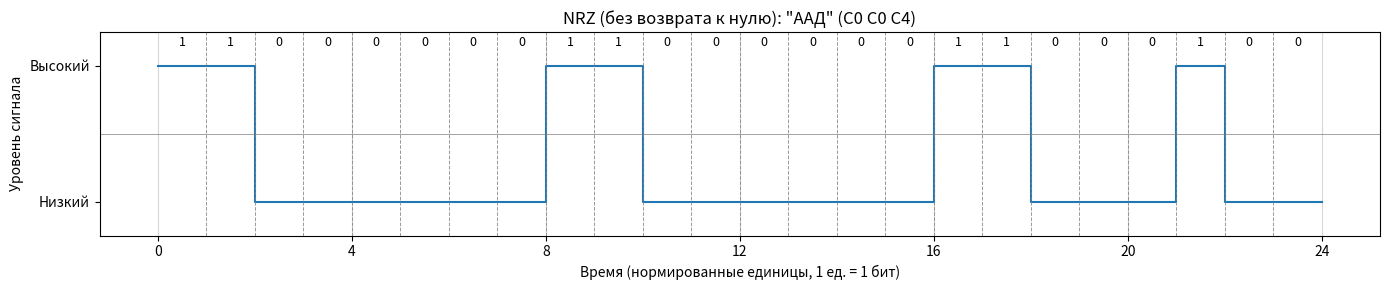

Reproduce this figure in Python. (Note: this script raises an exception after producing the figure.)
# -*- coding: utf-8 -*-
"""
NRZ (Non-Return to Zero) — потенциальный код без возврата к нулю.
Кодирование "ААД" (hex: C0 C0 C4): 0 = низкий уровень, 1 = высокий, уровень держится весь такт.
"""

import matplotlib
matplotlib.use('Agg')
import matplotlib.pyplot as plt
import numpy as np

HEX_BYTES = [0xC0, 0xC0, 0xC4]

def bytes_to_bits_msb_first(bytes_list):
    bits = []
    for b in bytes_list:
        for i in range(7, -1, -1):
            bits.append((b >> i) & 1)
    return bits

def max_run_length(bits):
    """Максимальная длина серии подряд идущих одинаковых бит."""
    if not bits:
        return 0
    best = 1
    cur = 1
    for i in range(1, len(bits)):
        if bits[i] == bits[i - 1]:
            cur += 1
        else:
            best = max(best, cur)
            cur = 1
    return max(best, cur)

def nrz_encode(bits):
    """NRZ: 0 → низкий (-1), 1 → высокий (+1), без возврата к нулю в середине такта."""
    signal_t = []
    signal_v = []
    t = 0.0
    T_bit = 1.0
    for bit in bits:
        level = 1 if bit else -1
        signal_t.extend([t, t + T_bit])
        signal_v.extend([level, level])
        t += T_bit
    return np.array(signal_t), np.array(signal_v)

def main():
    bits = bytes_to_bits_msb_first(HEX_BYTES)
    n_bits = len(bits)
    bit_str = ''.join(str(b) for b in bits)
    print("Исходное сообщение: ААД")
    print("Hex: C0 C0 C4")
    print(f"Биты (MSB first): {bit_str}")
    print(f"Всего бит: {n_bits}")

    t, v = nrz_encode(bits)

    fig, ax = plt.subplots(figsize=(14, 3))
    ax.step(t, v, where='post', color='#1f77b4', linewidth=1.5)
    ax.set_ylim(-1.5, 1.5)
    ax.set_yticks([-1, 1])
    ax.set_yticklabels(['Низкий', 'Высокий'])
    ax.set_xlabel('Время (нормированные единицы, 1 ед. = 1 бит)')
    ax.set_ylabel('Уровень сигнала')
    ax.set_title('NRZ (без возврата к нулю): "ААД" (C0 C0 C4)')
    ax.set_xticks([0, 4, 8, 12, 16, 20, 24])
    ax.set_xticklabels(['0', '4', '8', '12', '16', '20', '24'])
    ax.grid(True, axis='x', alpha=0.5)
    ax.axhline(0, color='gray', linestyle='-', linewidth=0.5)
    for x in range(1, n_bits):
        ax.axvline(x, color='gray', linestyle='--', linewidth=0.7, alpha=0.8)
    for i in range(n_bits):
        ax.annotate(str(bits[i]), xy=(i + 0.5, 1.3), ha='center', fontsize=9)

    plt.tight_layout()
    plt.savefig('d:/itmo/seti/nrz_signal.png', dpi=150, bbox_inches='tight')
    print("\nГрафик сохранён: nrz_signal.png")

    # --- Спектр NRZ по вашему отчёту ---
    # f_в: максимум при чередовании 1010 → период 2 такта → f_в = C/2
    # f_н: макс. серия одинаковых бит n → период 2n тактов → f_н = C/(2n)
    # Для "ААД" считаем n по фактической последовательности бит
    C_MHz = 100
    n = max_run_length(bits)
    f_v = C_MHz / 2                    # 50 МГц — при чередовании 1-0-1-0
    f_n = C_MHz / (2 * n)              # f_н = C/6 при n=3; для "ААД" n=6 → C/12
    f_half = (f_v + f_n) / 2
    # Для NRZ средняя частота — своя формула (не как у манчестера 30/18):
    # f_ср = (10·f_в/2 + 3·f_в/3 + 5·f_в/5 + 6·f_в/6) / 24
    f_sr = (10 * (f_v / 2) + 3 * (f_v / 3) + 5 * (f_v / 5) + 6 * (f_v / 6)) / 24
    S = f_v - f_n                      # ширина спектра S = f_в - f_н
    # Полоса пропускания: от 0 Гц (DC) до ≈ f_в

    print("\n" + "="*60)
    print("Параметры спектра NRZ (C = 100 Мбит/с)")
    print("По формулам: f_в = C/2, f_н = C/(2n), n — макс. серия одинаковых бит")
    print("="*60)
    print(f"Макс. серия одинаковых бит: n = {n}")
    print(f"Верхняя граница частот:     f_в = C/2 = {f_v} МГц  (чередование 1010)")
    print(f"Нижняя граница частот:     f_н = C/(2n) = C/{2*n} = {f_n:.2f} МГц  (период 2n тактов)")
    print(f"Середина спектра:           f_1/2 = (f_в+f_н)/2 = {f_half:.2f} МГц")
    print(f"Средняя частота:            f_ср = (10·f_в/2 + 3·f_в/3 + 5·f_в/5 + 6·f_в/6)/24 = {f_sr:.2f} МГц")
    print(f"Ширина спектра:             S = f_в - f_н = {S:.2f} МГц")
    print(f"Полоса пропускания:         от 0 Гц (DC) до ≈ {f_v} МГц")
    print("\n--- Что за что отвечает ---")
    print("f_в = C/2 — теоретический максимум при чередовании 1 и 0 (период = 2 такта).")
    print("f_н = C/(2n) — определяется самой длинной серией одинаковых бит (n тактов подряд → период 2n).")
    print("S = f_в - f_н — ширина спектра. Полоса пропускания — от 0 до ≈ f_в (есть DC).")

if __name__ == "__main__":
    main()
